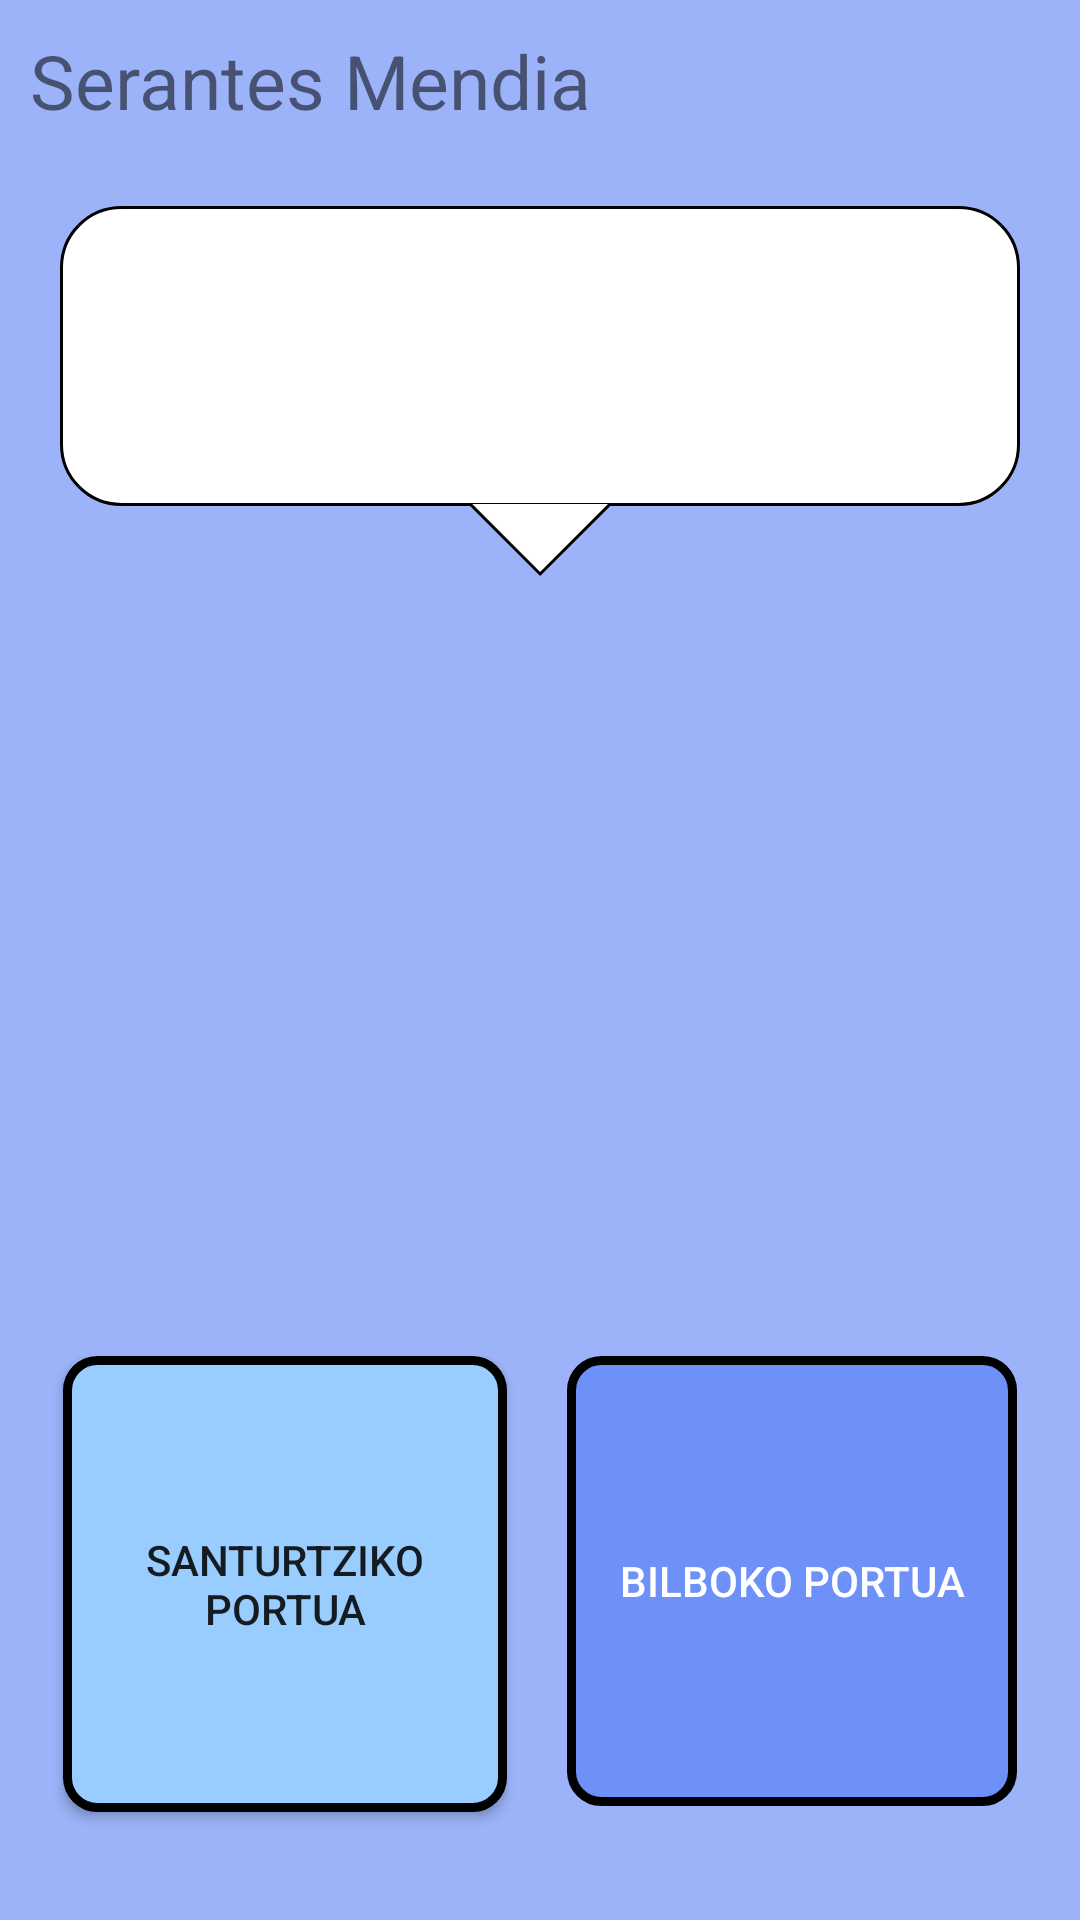

Layout XML and referenced resources for this Android screen:
<!-- AndroidManifest.xml: application theme Theme.Didacticapp -->
<!-- res/layout/activity_verdadero_falso.xml -->
<?xml version="1.0" encoding="utf-8"?>
<androidx.constraintlayout.widget.ConstraintLayout
    xmlns:android="http://schemas.android.com/apk/res/android"
    xmlns:tools="http://schemas.android.com/tools"
    android:layout_width="match_parent"
    android:layout_height="match_parent"
    android:background="@color/tranparent_blue"
    tools:context=".VerdaderoFalsoActivity">

    <LinearLayout
        android:layout_width="match_parent"
        android:layout_height="match_parent"
        android:gravity="center_horizontal"
        android:orientation="vertical"
        tools:ignore="MissingConstraints"
        tools:layout_editor_absoluteX="16dp"
        tools:layout_editor_absoluteY="16dp">

        <LinearLayout
            android:layout_width="match_parent"
            android:layout_height="wrap_content"
            android:layout_marginHorizontal="10sp"
            android:layout_marginTop="10sp"
            android:layout_marginBottom="25sp"
            android:orientation="horizontal">

            <TextView
                android:layout_width="wrap_content"
                android:layout_height="wrap_content"
                android:text="@string/serantes_mendia"
                android:textSize="25sp"
                tools:ignore="TextContrastCheck" />

            <TextView
                android:id="@+id/tvNivel"
                android:layout_width="0dp"
                android:layout_height="wrap_content"
                android:layout_weight="1"
                android:textAlignment="textEnd"
                android:textSize="25sp" />
        </LinearLayout>

        <TextView
            android:id="@+id/tvEnunciado"
            android:layout_width="match_parent"
            android:layout_height="100dp"
            android:layout_marginHorizontal="20sp"
            android:background="@drawable/textview_enunciado"
            android:padding="10sp"
            android:textSize="15sp" />

        <View
            android:id="@+id/vBubble"
            android:layout_width="48dp"
            android:layout_height="34dp"
            android:layout_marginTop="-1dp"
            android:layout_marginBottom="30sp"
            android:background="@drawable/bubble" />

        <ImageView
            android:id="@+id/ivBarco"
            android:layout_width="215dp"
            android:layout_height="160dp"
            android:layout_marginBottom="30sp"
            android:contentDescription="@string/image_barco" />

        <LinearLayout
            android:layout_width="match_parent"
            android:layout_height="wrap_content"
            android:layout_marginTop="30sp"
            android:gravity="center"
            android:orientation="horizontal">

            <Button
                android:id="@+id/btnSanturtzi"
                style="@style/CustomButtonStyle"
                android:layout_width="148dp"
                android:layout_height="152dp"
                android:layout_marginEnd="15dp"
                android:background="@drawable/button_blue_claro"
                android:text="@string/button_santurtzi" />

            <Button
                android:id="@+id/btnBilbao"
                style="@style/CustomButtonStyle"
                android:layout_width="150dp"
                android:layout_height="150dp"
                android:textColor="@color/white"
                android:layout_marginStart="15dp"
                android:background="@drawable/button_blue"
                android:text="@string/button_bilbo"
                tools:ignore="TextSizeCheck,TextContrastCheck" />

        </LinearLayout>

        <TextView
            android:id="@+id/tvRespuesta"
            android:layout_width="wrap_content"
            android:layout_height="wrap_content"
            android:layout_marginBottom="30sp"
            android:textSize="25sp"
            android:textColor="@color/green"/>

        <TextView
            android:id="@+id/tvNuevoIntento"
            android:layout_width="wrap_content"
            android:layout_height="wrap_content"
            android:visibility="gone"
            android:layout_marginBottom="30sp"
            android:textStyle="bold"
            android:textColor="@color/black"
            android:textSize="15sp"
            android:text="@string/intentar"/>

    </LinearLayout>

    <LinearLayout
        android:layout_width="match_parent"
        android:layout_height="match_parent"
        android:orientation="vertical"
        android:gravity="center">

        <LinearLayout
            android:layout_width="match_parent"
            android:layout_height="wrap_content"
            android:orientation="horizontal"
            android:gravity="center"
            tools:ignore="UselessParent">

            <ImageButton
                android:id="@+id/btnNuevoIntento"
                style="@style/CustomButtonStyle"
                android:layout_width="75dp"
                android:layout_height="75dp"
                android:background="@drawable/button_yellow"
                android:contentDescription="@string/intentar_de_nuevo"
                android:visibility="gone"
                android:src="@drawable/baseline_refresh_36"
                tools:ignore="TouchTargetSizeCheck" />

            <ImageButton
                android:id="@+id/btnSiguiente"
                style="@style/CustomButtonStyle"
                android:layout_width="75dp"
                android:layout_height="75dp"
                android:background="@drawable/button_yellow"
                android:src="@drawable/baseline_arrow_forward_36"
                android:visibility="gone"
                android:contentDescription="@string/siguiente" />

        </LinearLayout>

    </LinearLayout>


</androidx.constraintlayout.widget.ConstraintLayout>
<!-- resources referenced by this layout -->
<resources>
  <color name="black">#000000</color>
  <color name="green">#30ce4e</color>
  <color name="tranparent_blue">#80416EFA</color>
  <color name="white">#FFFFFF</color>
  <!-- drawable bubble (drawable) -->
  <?xml version="1.0" encoding="utf-8"?>
  <layer-list xmlns:android="http://schemas.android.com/apk/res/android">
      <item>
          <rotate
              android:fromDegrees="-45"
              android:pivotX="0%"
              android:pivotY="0%"
              android:toDegrees="0">
              <shape android:shape="rectangle">
                  <solid android:color="@color/white" />
                  <stroke android:width="1dip" android:color="@color/black" />
              </shape>
          </rotate>
      </item>
  </layer-list>
  <!-- drawable button_blue (drawable) -->
  <?xml version="1.0" encoding="utf-8"?>
  <selector xmlns:android="http://schemas.android.com/apk/res/android">
      <item android:state_pressed="false">
          <shape android:shape="rectangle">
              <solid android:color="@color/tranparent_blue" />
              <corners android:radius="10dp" />
              <stroke
                  android:width="3dp"
                  android:color="@color/black" />
          </shape>
      </item>
      <item android:state_pressed="true">
          <shape android:shape="rectangle">
              <solid android:color="@color/green_white" />
              <corners android:radius="12dp" />
              <stroke
                  android:width="3dp"
                  android:color="@color/black" />
          </shape>
      </item>
  </selector>
  <!-- drawable button_blue_claro (drawable) -->
  <?xml version="1.0" encoding="utf-8"?>
  <selector xmlns:android="http://schemas.android.com/apk/res/android">
      <item android:state_pressed="false">
          <shape android:shape="rectangle">
              <solid android:color="@color/blue_claro" />
              <corners android:radius="10dp" />
              <stroke
                  android:width="3dp"
                  android:color="@color/black" />
          </shape>
      </item>
      <item android:state_pressed="true">
          <shape android:shape="rectangle">
              <solid android:color="@color/green_white" />
              <corners android:radius="12dp" />
              <stroke
                  android:width="3dp"
                  android:color="@color/black" />
          </shape>
      </item>
  </selector>
  <!-- drawable textview_enunciado (drawable) -->
  <?xml version="1.0" encoding="utf-8"?>
  <selector xmlns:android="http://schemas.android.com/apk/res/android">
      <item>
          <shape android:shape="rectangle" >
              <corners android:radius="20dp" />
              <solid android:color="@android:color/white" />
              <stroke android:width="1dip" android:color="@color/black" />
  
          </shape>
      </item>
  
  </selector>
  <string name="button_bilbo">Bilboko Portua</string>
  <string name="button_santurtzi">Santurtziko Portua</string>
  <string name="image_barco">Santurziko edo Bilboko itsasontzia</string>
  <string name="intentar">Hobetu ahal duzu, saitu berriro.</string>
  <string name="intentar_de_nuevo">berriro egitea</string>
  <string name="serantes_mendia">Serantes Mendia</string>
  <string name="siguiente">hurrengo ariketa</string>
  <style name="CustomButtonStyle">
          <item name="android:padding">10dp</item>
          <item name="android:layout_margin">10dp</item>
          <item name="android:layout_gravity">center_horizontal</item>
      </style>
  <style name="Theme.Didacticapp" parent="Base.Theme.Didacticapp" />
  <color name="green_white">#85f698</color>
  <color name="blue_claro">#99CCFF</color>
  <style name="Base.Theme.Didacticapp" parent="Theme.AppCompat.Light.NoActionBar">
          
          
      </style>
</resources>
